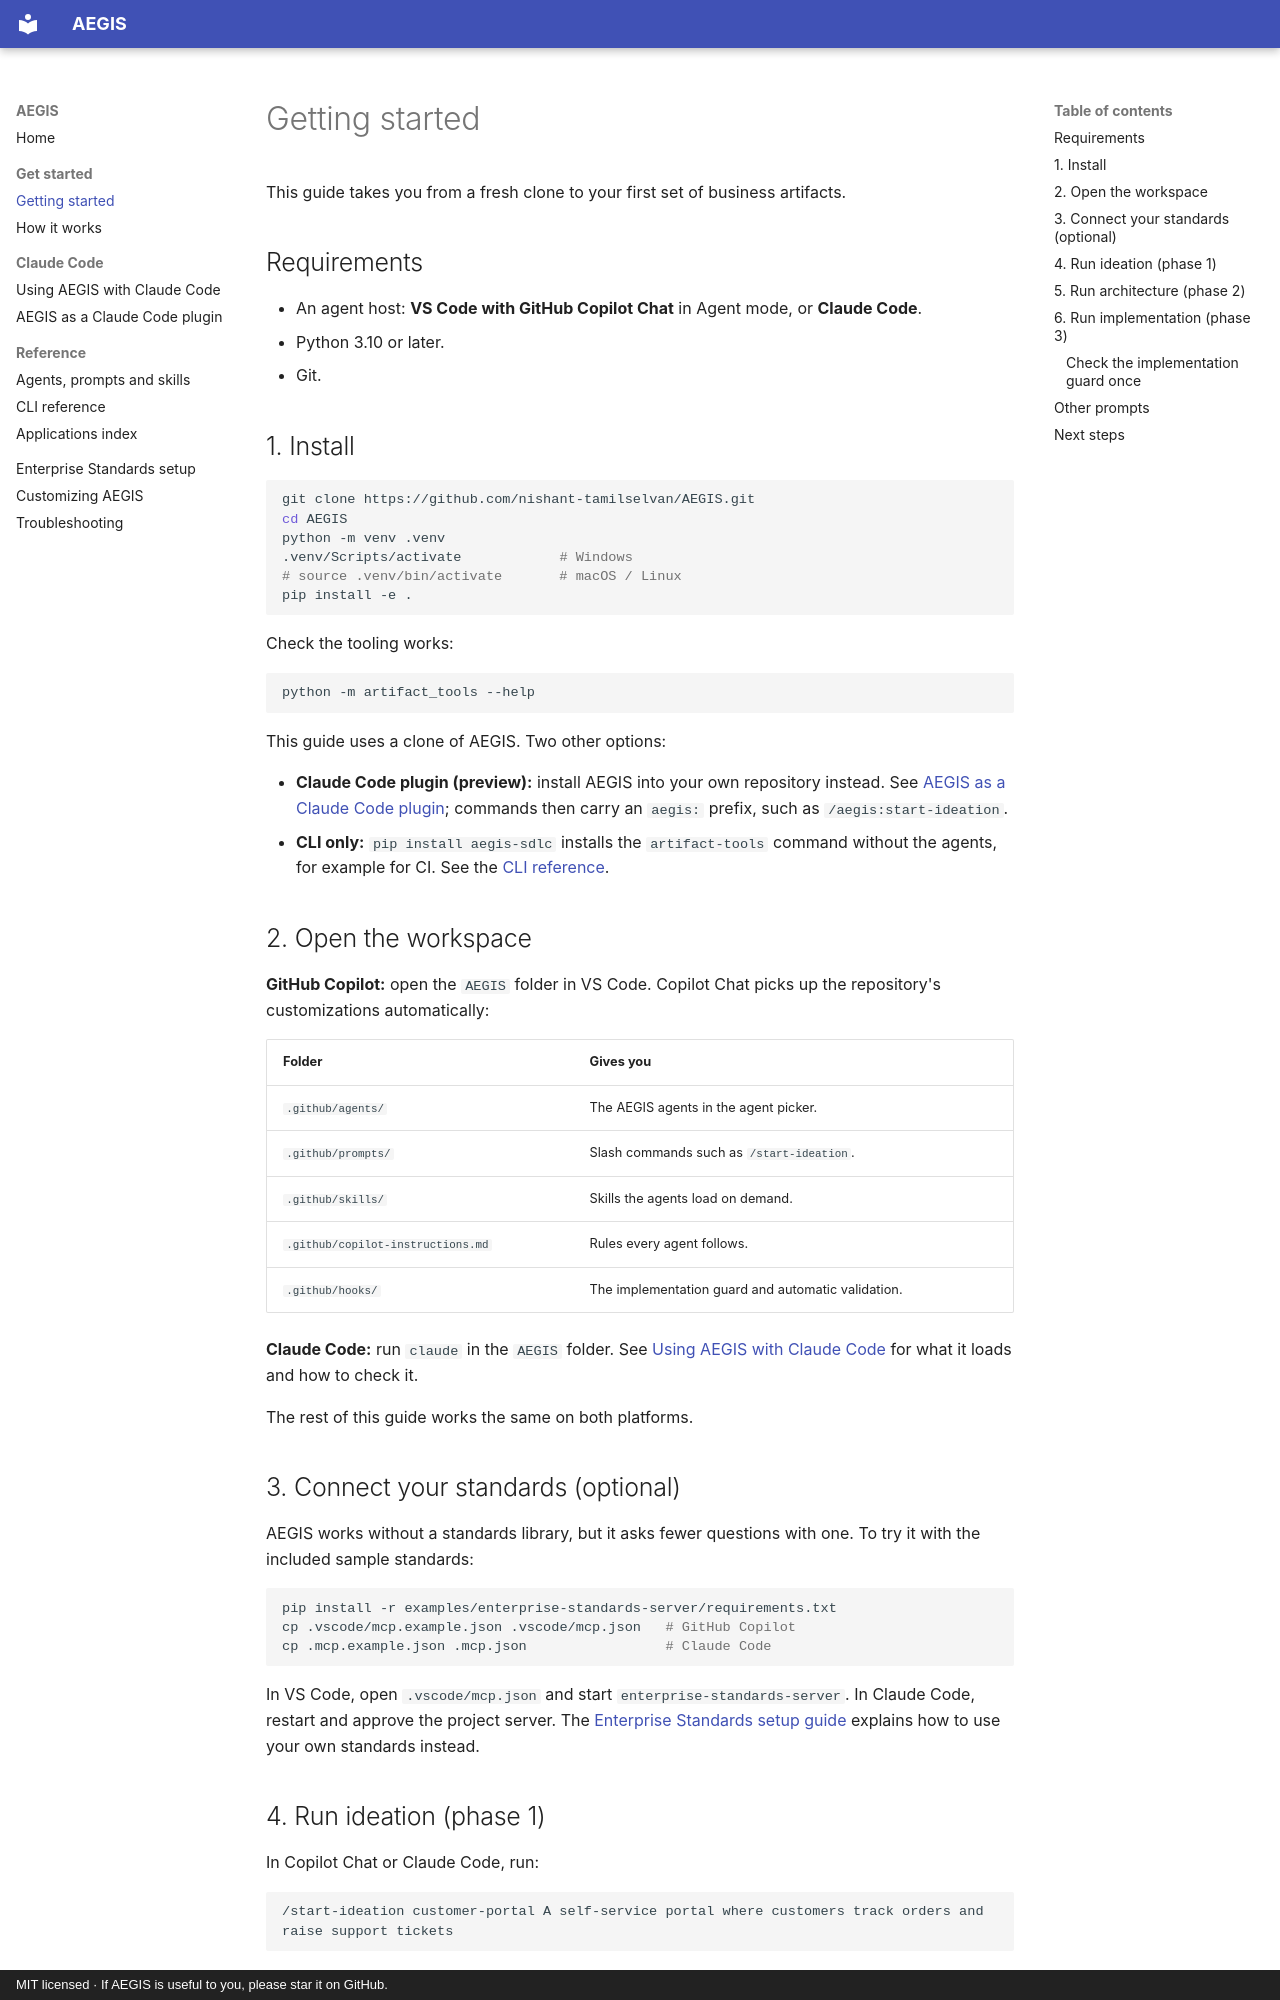

repository: nishant-tamilselvan/AEGIS · page: getting-started/index.html · generator: mkdocs · copyright: MIT licensed · If AEGIS is useful to you, please star it on GitHub.

# Getting started

This guide takes you from a fresh clone to your first set of business artifacts.

## Requirements

- An agent host: **VS Code with GitHub Copilot Chat** in Agent mode, or **Claude Code**.
- Python 3.10 or later.
- Git.

## 1. Install

```bash
git clone https://github.com/nishant-tamilselvan/AEGIS.git
cd AEGIS
python -m venv .venv
.venv/Scripts/activate            # Windows
# source .venv/bin/activate       # macOS / Linux
pip install -e .
```

Check the tooling works:

```bash
python -m artifact_tools --help
```

This guide uses a clone of AEGIS. Two other options:

- **Claude Code plugin (preview):** install AEGIS into your own repository instead. See
  [AEGIS as a Claude Code plugin](claude-code-plugin.md); commands then carry an `aegis:`
  prefix, such as `/aegis:start-ideation`.
- **CLI only:** `pip install aegis-sdlc` installs the `artifact-tools` command without the
  agents, for example for CI. See the [CLI reference](cli-reference.md#install-on-its-own).

## 2. Open the workspace

**GitHub Copilot:** open the `AEGIS` folder in VS Code. Copilot Chat picks up the
repository's customizations automatically:

| Folder | Gives you |
| --- | --- |
| `.github/agents/` | The AEGIS agents in the agent picker. |
| `.github/prompts/` | Slash commands such as `/start-ideation`. |
| `.github/skills/` | Skills the agents load on demand. |
| `.github/copilot-instructions.md` | Rules every agent follows. |
| `.github/hooks/` | The implementation guard and automatic validation. |

**Claude Code:** run `claude` in the `AEGIS` folder. See
[Using AEGIS with Claude Code](claude-code.md) for what it loads and how to check it.

The rest of this guide works the same on both platforms.

## 3. Connect your standards (optional)

AEGIS works without a standards library, but it asks fewer questions with one. To try it
with the included sample standards:

```bash
pip install -r examples/enterprise-standards-server/requirements.txt
cp .vscode/mcp.example.json .vscode/mcp.json   # GitHub Copilot
cp .mcp.example.json .mcp.json                 # Claude Code
```

In VS Code, open `.vscode/mcp.json` and start `enterprise-standards-server`. In Claude
Code, restart and approve the project server. The
[Enterprise Standards setup guide](enterprise-standards-setup.md) explains how to use your
own standards instead.
